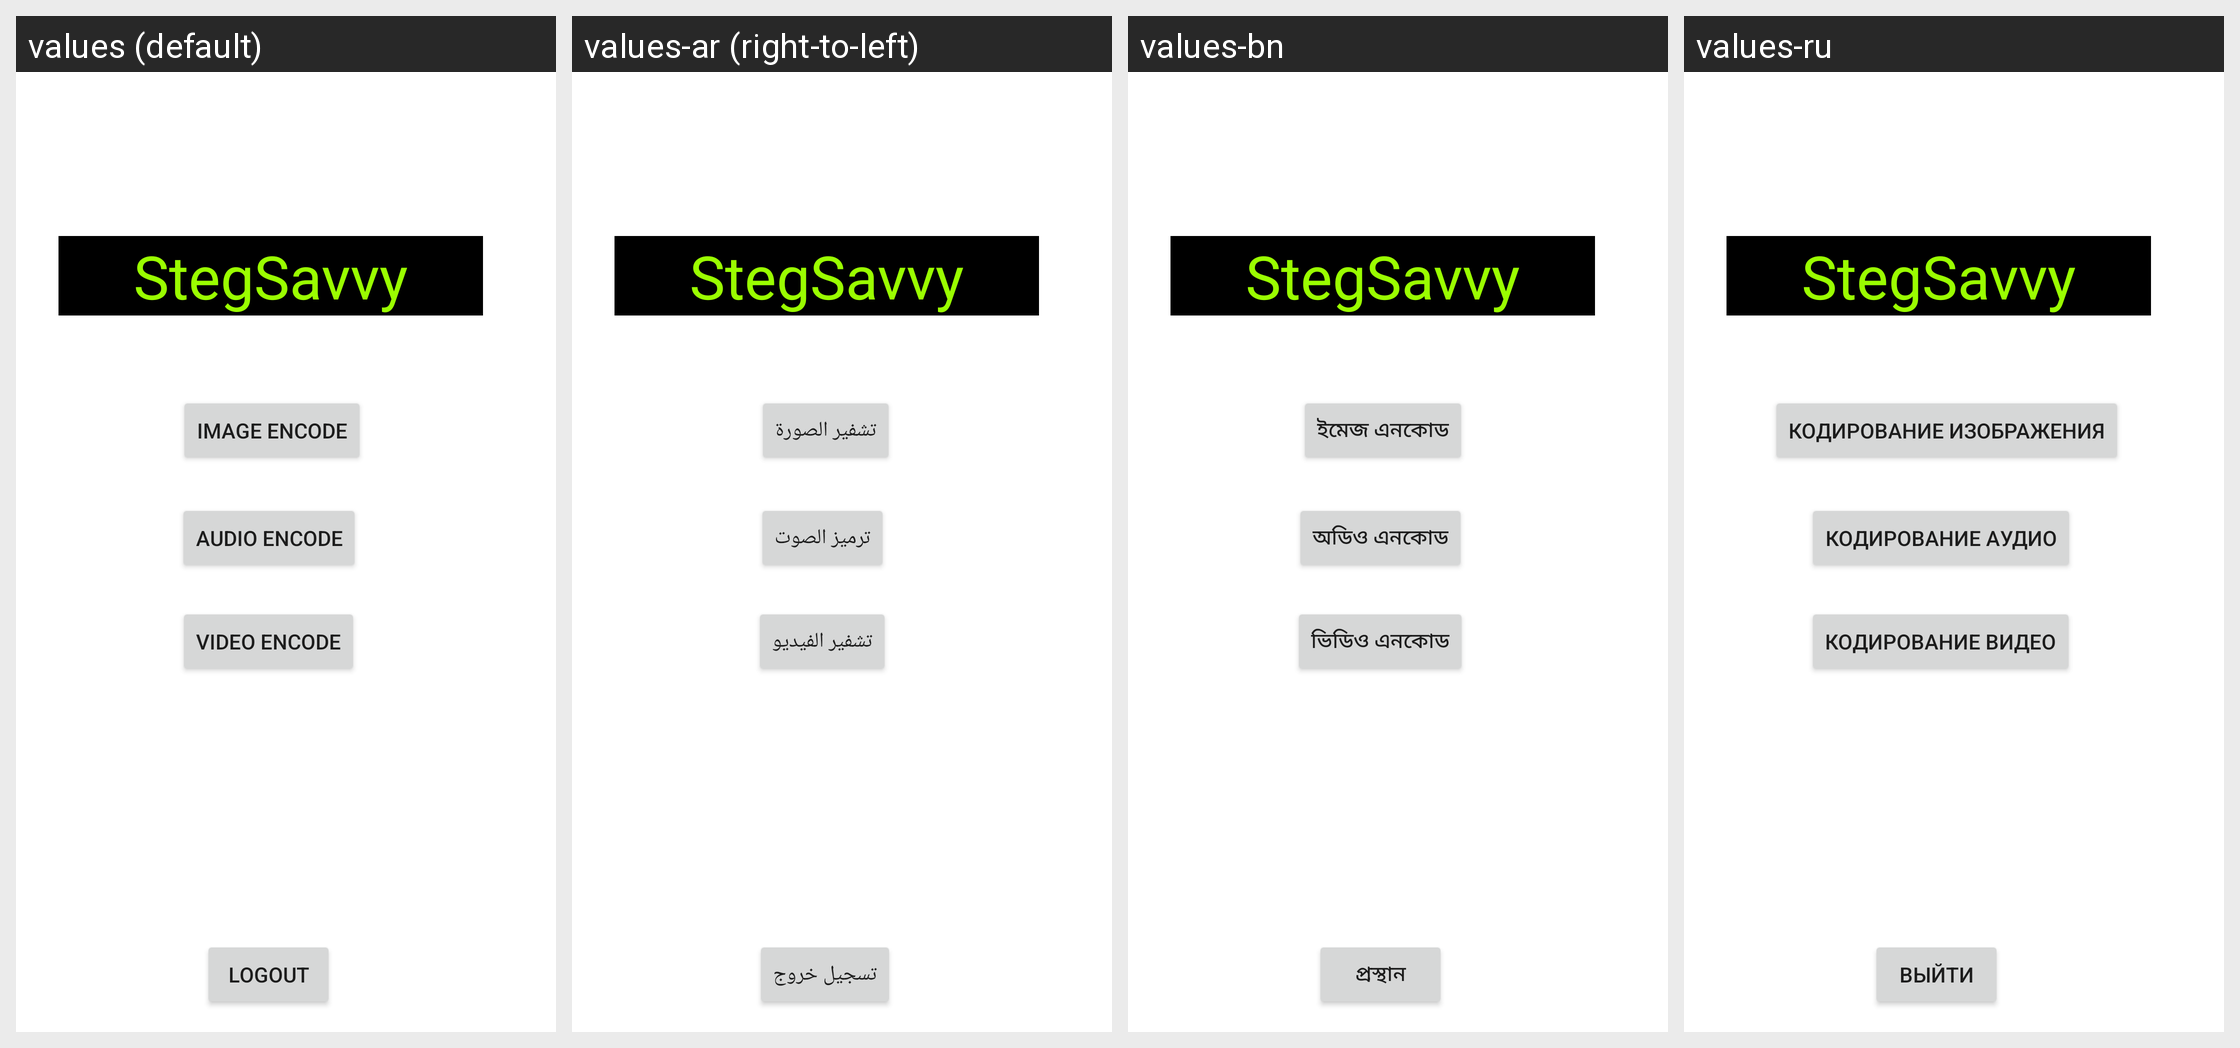

This grid shows one Android layout under several languages. Give, for every string resource on the screen, its name, the default text and each shown locale's text.
Android screen res/layout/activity_dashboard.xml rendered under 4 locales, left to right: values (default), values-ar (right-to-left), values-bn, values-ru. Device: Nexus 5 (rendered at 1080×1920; each locale shown at half size, 540×960, under a caption strip naming it); theme Theme.StegSavvy_2.
Other locales in the repository, not shown: values-de, values-es, values-fr, values-ga, values-hi, values-pt, values-zh.
Strings drawn on this screen, with the default value and each locale's value (text and hints the layout hard-codes appear in the picture but are not listed):

stegsavvy
  values: StegSavvy
  values-ar: StegSavvy  [not translated; the default value is used]
  values-bn: StegSavvy  [not translated; the default value is used]
  values-ru: StegSavvy  [not translated; the default value is used]

imgBtn
  values: Image Encode
  values-ar: تشفير الصورة
  values-bn: ইমেজ এনকোড
  values-ru: Кодирование изображения

audBtn
  values: Audio Encode
  values-ar: ترميز الصوت
  values-bn: অডিও এনকোড
  values-ru: Кодирование аудио

vidBtn
  values: Video Encode
  values-ar: تشفير الفيديو
  values-bn: ভিডিও এনকোড
  values-ru: Кодирование видео

logBtn
  values: Logout
  values-ar: تسجيل خروج
  values-bn: প্রস্থান
  values-ru: Выйти
